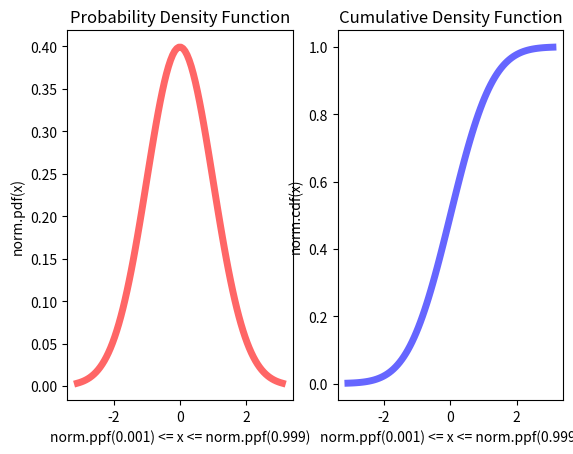

Here is the Python script that generated this plot:
# !/usr/bin/python
# -*- coding: utf-8 -*-
"""myds - A Data Science Package (https://github.com/augustomatheuss/myds)

Module ctl from myds for central limit theorem (CLT).
Copyright 2020 Augusto Damasceno

Redistribution and use in source and binary forms, with or without modification,
are permitted provided that the following conditions are met:

1. Redistributions of source code must retain the above copyright notice,
this list of conditions and the following disclaimer.
2. Redistributions in binary form must reproduce the above copyright notice,
this list of conditions and the following disclaimer in the documentation
and/or other materials provided with the distribution.

THIS SOFTWARE IS PROVIDED BY THE COPYRIGHT HOLDERS AND CONTRIBUTORS "AS IS" AND ANY EXPRESS OR IMPLIED WARRANTIES,
INCLUDING, BUT NOT LIMITED TO, THE IMPLIED WARRANTIES OF MERCHANTABILITY AND FITNESS FOR
A PARTICULAR PURPOSE ARE DISCLAIMED. IN NO EVENT SHALL THE COPYRIGHT HOLDER OR CONTRIBUTORS BE LIABLE FOR ANY DIRECT,
INDIRECT, INCIDENTAL, SPECIAL, EXEMPLARY, OR CONSEQUENTIAL DAMAGES (INCLUDING, BUT NOT LIMITED TO,
PROCUREMENT OF SUBSTITUTE GOODS OR SERVICES; LOSS OF USE, DATA, OR PROFITS; OR BUSINESS INTERRUPTION)
HOWEVER CAUSED AND ON ANY THEORY OF LIABILITY, WHETHER IN CONTRACT, STRICT LIABILITY,
OR TORT (INCLUDING NEGLIGENCE OR OTHERWISE) ARISING IN ANY WAY OUT OF THE USE OF THIS SOFTWARE,
EVEN IF ADVISED OF THE POSSIBILITY OF SUCH DAMAGE.
"""

__author__ = "Augusto Damasceno (augustodamasceno@protonmail.com)"
__version__ = "0.2"
__copyright__ = "Copyright (c) 2020 Augusto Damasceno"
__license__ = "2-Clause BSD License"

from scipy.stats import norm
import numpy as np


def sample_size_z(z, std, max_error):
    """
    Return the sample size required for the specified z-multiplier, standard deviation and maximum error.
    :param z: z-multiplier
    :param std: Standard deviation
    :param max_error: Maximum error
    :return: Required sample size
    """
    return pow(z, 2.0) * pow((std / max_error), 2.0)


def sample_size_conf(confidence, std, max_error):
    """
    Return the sample size required for the specified confidence level, standard deviation and maximum error.
    :param confidence: Confidence level
    :param std: Standard deviation
    :param max_error: Maximum error
    :return: Required sample size
    """
    # norm.interval(confidence) == (norm.ppf(((1.0-confidence)/2.0)), norm.ppf((1.0-(1.0-confidence)/2.0)))
    z = norm.interval(confidence)[1]
    return pow(z, 2.0) * pow((std / max_error), 2.0)


def get_error(sample_size, z, std):
    """
    Return the maximum error for the specified sample size, z-multiplier and standard deviation.
    :param sample_size: Sample size
    :param z: z-multiplier
    :param std: Standard deviation
    :return: Maximum error
    """
    return z * (std/np.sqrt(sample_size))


def get_error_conf(sample_size, confidence, std):
    """
    Return the maximum error for the specified sample size, confidence level and standard deviation.
    :param sample_size: Sample size
    :param confidence: Confidence level
    :param std: Standard deviation
    :return: Maximum error
    """
    # norm.interval(confidence) == (norm.ppf(((1.0-confidence)/2.0)), norm.ppf((1.0-(1.0-confidence)/2.0)))
    z = norm.interval(confidence)[1]
    return z * (std/np.sqrt(sample_size))


def get_conf_interval(confidence, sample_size, mean, std):
    """
    Return the confidence interval from mean, standard deviation and the sample size.
    :param confidence: Confidence level
    :param sample_size: Sample size
    :param mean: Mean of the sample
    :param std: Standard deviation
    :return: Confidence interval
    """
    # interval ==
    #   mean - get_error_conf(sample_size, confidence, std), mean + get_error_conf(sample_size, confidence, std)
    interval = norm.interval(alpha=confidence, loc=mean, scale=std/np.sqrt(sample_size))
    return interval


if __name__ == "__main__":
    """ If the module is called as script, plot the probability density function 
        and the cumulative distribution function.
        Modified from: https://docs.scipy.org/doc/scipy/reference/generated/scipy.stats.norm.html
    """
    from scipy.stats import norm
    import matplotlib.pyplot as plt
    import numpy as np

    print('Plotting the Probability Density Function'
          + '\n and the Cumulative Density Function')
    x = np.linspace(norm.ppf(0.001), norm.ppf(0.999), 100)
    plt.subplot(1, 2, 1)
    plt.plot(x, norm.pdf(x), 'r-', lw=5, alpha=0.6)
    plt.title("Probability Density Function")
    plt.xlabel("norm.ppf(0.001) <= x <= norm.ppf(0.999)")
    plt.ylabel("norm.pdf(x)")
    plt.subplot(1, 2, 2)
    plt.plot(x, norm.cdf(x), 'b-', lw=5, alpha=0.6)
    plt.title("Cumulative Density Function")
    plt.xlabel("norm.ppf(0.001) <= x <= norm.ppf(0.999)")
    plt.ylabel("norm.cdf(x)")
    plt.show()
